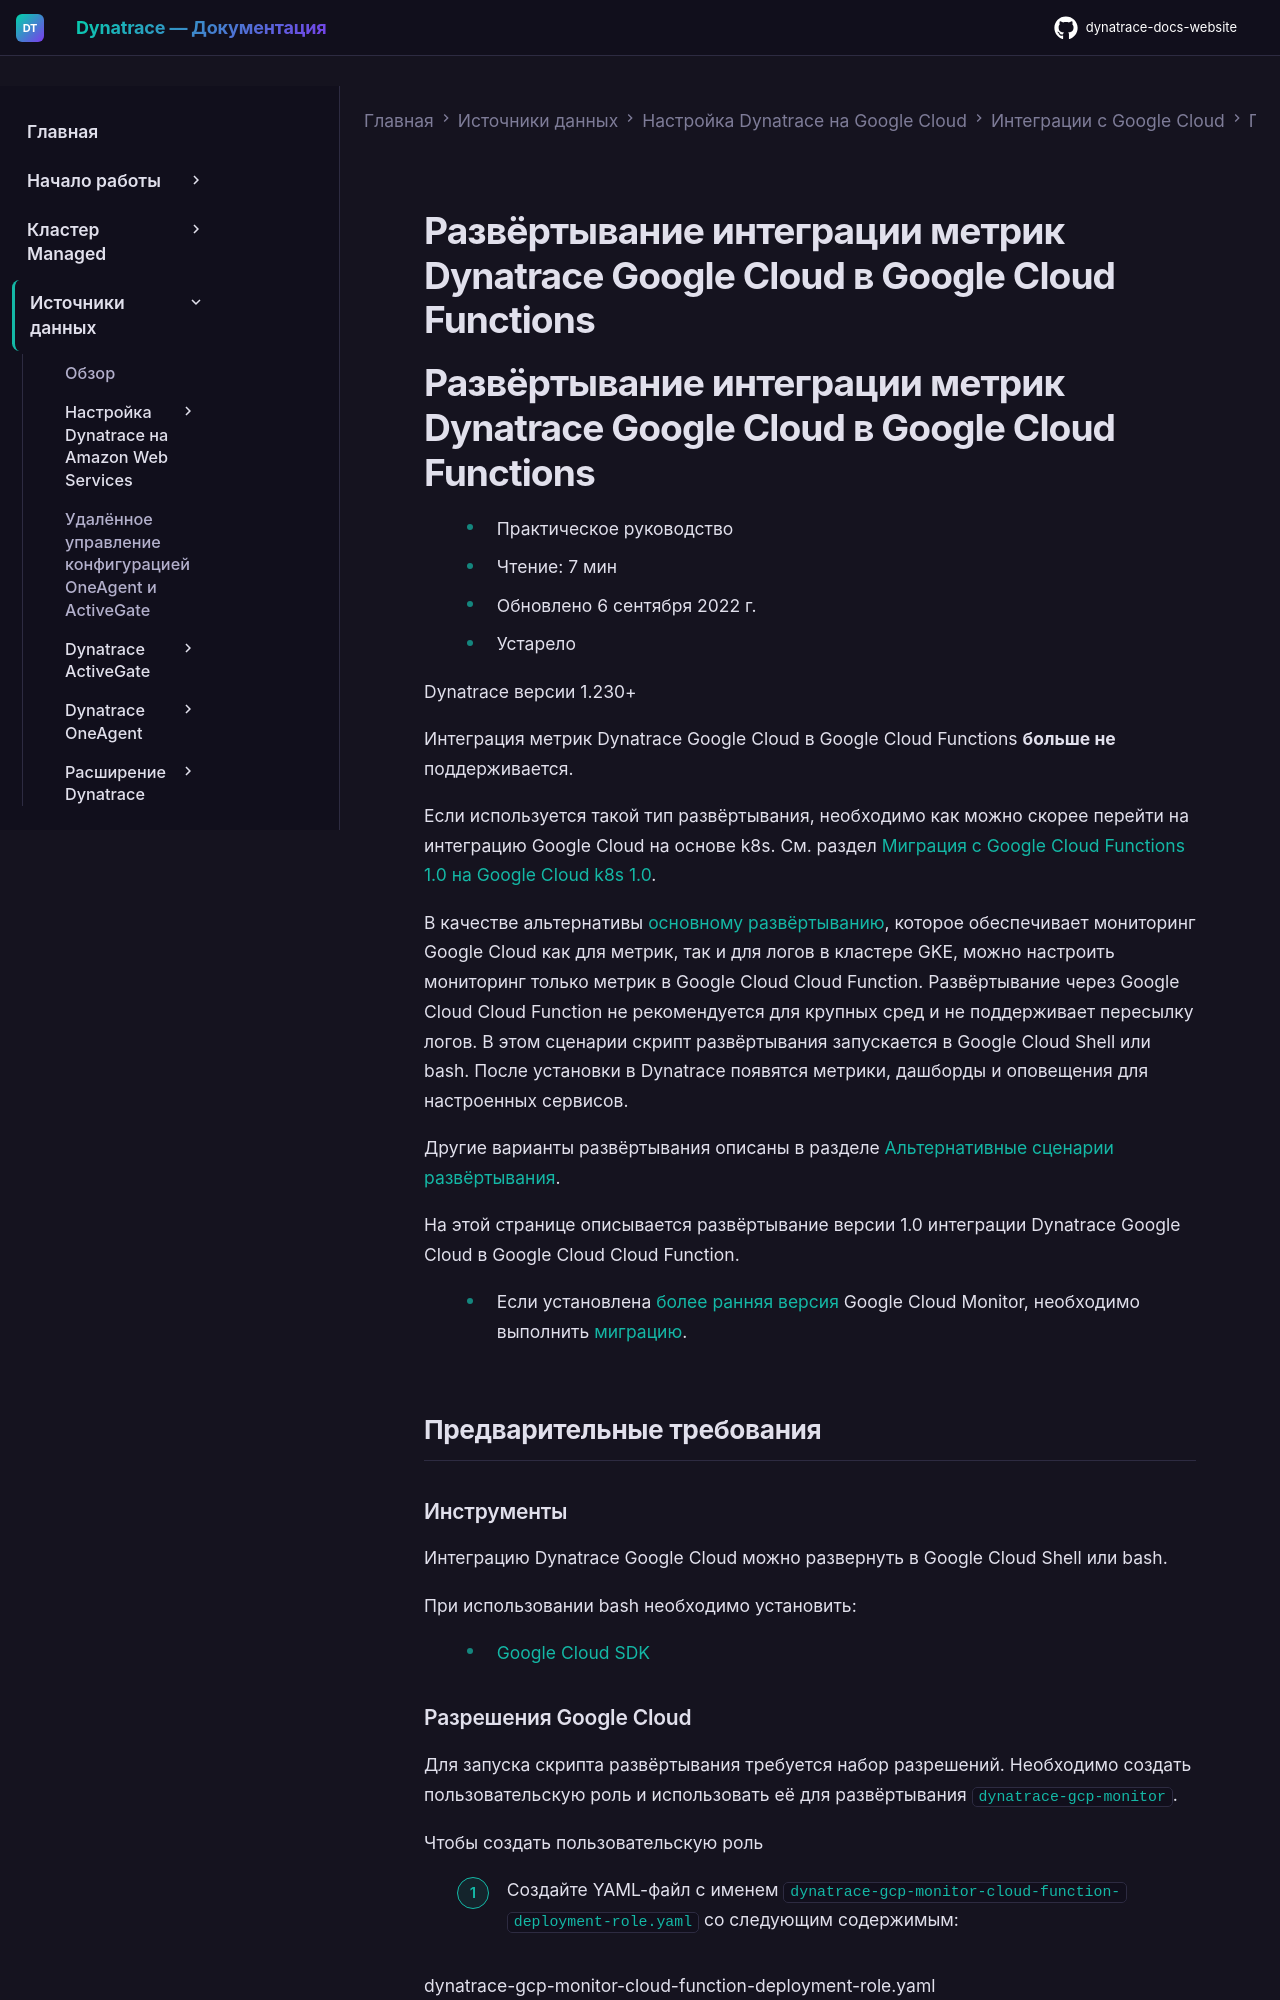

repository: Yerkebulan-Ardabayev/dynatrace-docs-website · page: managed-ru/ingest-from/google-cloud-platform/gcp-integrations/gcp-guide/deploy-with-google-cloud-function/index.html · generator: mkdocs

---
title: Развёртывание интеграции метрик Dynatrace Google Cloud в Google Cloud Functions
source: https://docs.dynatrace.com/managed/ingest-from/google-cloud-platform/gcp-integrations/gcp-guide/deploy-with-google-cloud-function
scraped: 2026-05-12T11:51:49.839631
---

# Развёртывание интеграции метрик Dynatrace Google Cloud в Google Cloud Functions
